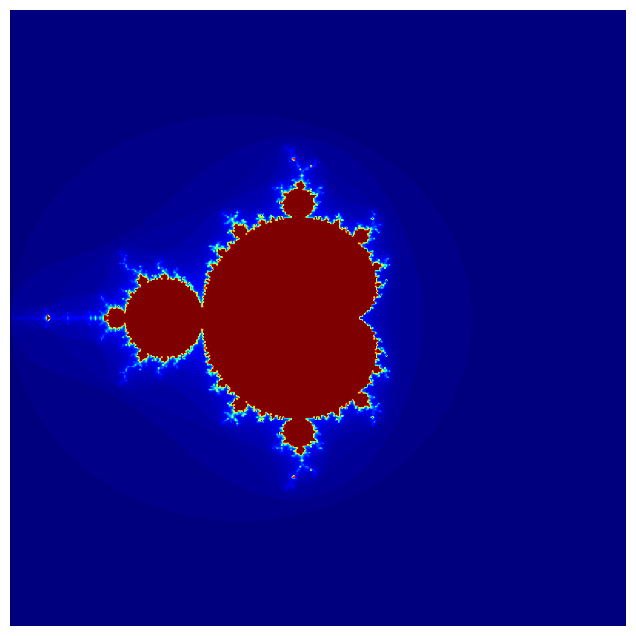

Source code (Python):
import numpy as np
import matplotlib.pyplot as plt
import matplotlib as mpl

# Define the complex plane to plot the Mandelbrot set
xmin, xmax, ymin, ymax = -2, 2, -2, 2
npts = 400
x, y = np.meshgrid(np.linspace(xmin, xmax, npts), np.linspace(ymin, ymax, npts))
c = x + 1j*y

# Define the maximum number of iterations for the Mandelbrot set calculation
maxiter = 100

# Define a function to calculate the Mandelbrot set
def mandelbrot(c, maxiter):
    z = c
    for i in range(maxiter):
        z = z**2 + c
        if abs(z) > 2:
            return i
    return maxiter

# Calculate the Mandelbrot set
M = np.frompyfunc(mandelbrot, 2, 1)(c, maxiter).astype(float)

# Define the color map
# cmap = plt.cm.get_cmap('jet')
cmap = mpl.colormaps['jet']

# Plot the Mandelbrot set
plt.figure(figsize=(8,8))
plt.imshow(M, cmap=cmap, extent=(xmin, xmax, ymin, ymax))
plt.axis('off')
plt.show()